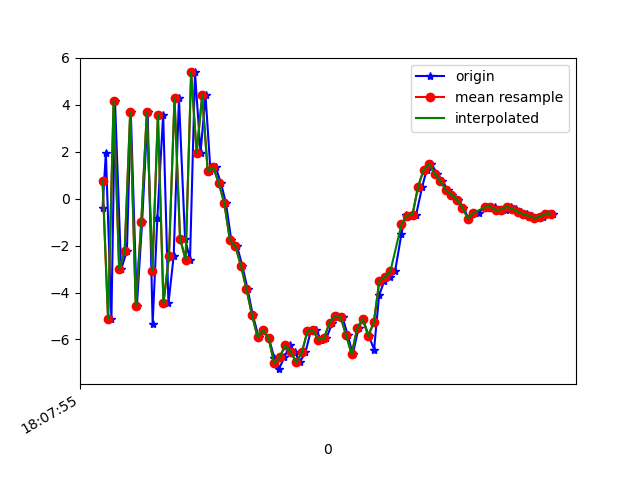

Data behind this chart, as committed beside it:
1617818875320, 514518874828337, -0.4127941, 0.45128202, -7.2069874
1617818875332, 514518894059107, 1.958, 0.4844, 8.156
1617818875352, 514518913289877, -5.138, -0.5632, -5.83
1617818875365, 514518932520647, 4.167, 1.347, 1.07
1617818875387, 514518951751417, -3.003, -0.3712, 5.302
1617818875408, 514518970982187, -2.234, 0.329, -7.869
1617818875422, 514518990212957, 3.702, 1.268, 5.032
1617818875444, 514519009443727, -4.577, -0.4551, 2.078
1617818875463, 514519028674497, -0.9778, 0.4645, -7.254
1617818875483, 514519047905267, 3.696, 1.231, 6.018
1617818875501, 514519067136037, -5.332, -0.7201, 1.436
1617818875518, 514519086366807, -0.8174, 0.5783, -7.495
1617818875539, 514519105597577, 3.587, 1.397, 5.297
1617818875558, 514519124828347, -4.467, -0.08603, 2.972
1617818875577, 514519144059117, -2.449, 0.8118, -7.623
1617818875596, 514519163415947, 4.284, 1.638, 3.595
1617818875618, 514519182646717, -1.7, -0.2758, 6.44
1617818875636, 514519201877487, -2.596, -0.1615, -5.03
1617818875654, 514519221108257, 5.381, 1.438, 3.625
1617818875674, 514519240339027, 1.95, 0.1735, 13.77
1617818875692, 514519259569797, 4.407, -0.3481, 11.91
1617818875710, 514519278800567, 1.162, -1.969, 8.789
1617818875729, 514519298031337, 1.331, -2.113, 10.46
1617818875748, 514519317262107, 0.6569, -2.112, 10.46
1617818875766, 514519336492877, -0.1958, -2.349, 10.69
1617818875785, 514519355723647, -1.762, -2.482, 8.633
1617818875806, 514519374954417, -2.028, -2.812, 7.002
1617818875825, 514519394185187, -2.86, -2.669, 5.906
1617818875844, 514519413415957, -3.858, -2.64, 4.169
1617818875863, 514519432646727, -4.965, -2.538, 2.002
1617818875884, 514519451877497, -5.897, -2.045, -0.01008
1617818875900, 514519471108267, -5.602, -1.422, -1.699
1617818875921, 514519490339037, -5.942, -1.111, -2.061
1617818875940, 514519509569807, -6.772, -0.6973, -2.408
1617818875957, 514519528800577, -7.267, 0.02707, -3.12
1617818875977, 514519548031347, -6.756, 0.4139, -4.812
1617818875996, 514519567262117, -6.253, -0.04801, -5.583
1617818876015, 514519586492887, -6.536, -0.1837, -5.203
1617818876032, 514519605723657, -6.977, 0.7284, -5.506
1617818876053, 514519624954427, -6.556, 1.33, -6.363
1617818876072, 514519644185197, -5.657, 1.744, -6.705
1617818876091, 514519663415967, -5.615, 1.938, -6.375
1617818876110, 514519682646737, -6.005, 1.993, -6.002
1617818876129, 514519701877507, -5.945, 2.106, -5.864
1617818876150, 514519721108277, -5.292, 2.363, -5.281
1617818876167, 514519740339047, -4.995, 2.006, -4.531
1617818876187, 514519759569817, -5.048, 1.487, -3.744
1617818876206, 514519778800587, -5.826, 0.9945, -3.353
1617818876224, 514519798031357, -6.627, 0.6625, -3.153
1617818876245, 514519817262127, -5.516, 0.5343, -2.397
1617818876260, 514519836492897, -5.132, 0.1353, -1.787
1617818876282, 514519855723667, -5.849, -0.4725, -0.9266
1617818876301, 514519874954437, -6.429, -0.5567, -1.321
1617818876319, 514519894185207, -4.123, -0.6665, -0.02923
1617818876338, 514519913415977, -3.508, -1.37, 1.615
1617818876358, 514519932646747, -3.343, -1.766, 3.262
1617818876377, 514519951877517, -3.085, -1.302, 4.153
1617818876400, 514519971108287, -1.486, -1.705, 4.559
1617818876415, 514519990339057, -0.6821, -2.713, 5.54
1617818876433, 514520009569827, -0.72, -2.187, 7.55
1617818876453, 514520028800597, -0.6748, -1.09, 7.691
... 26 more rows
